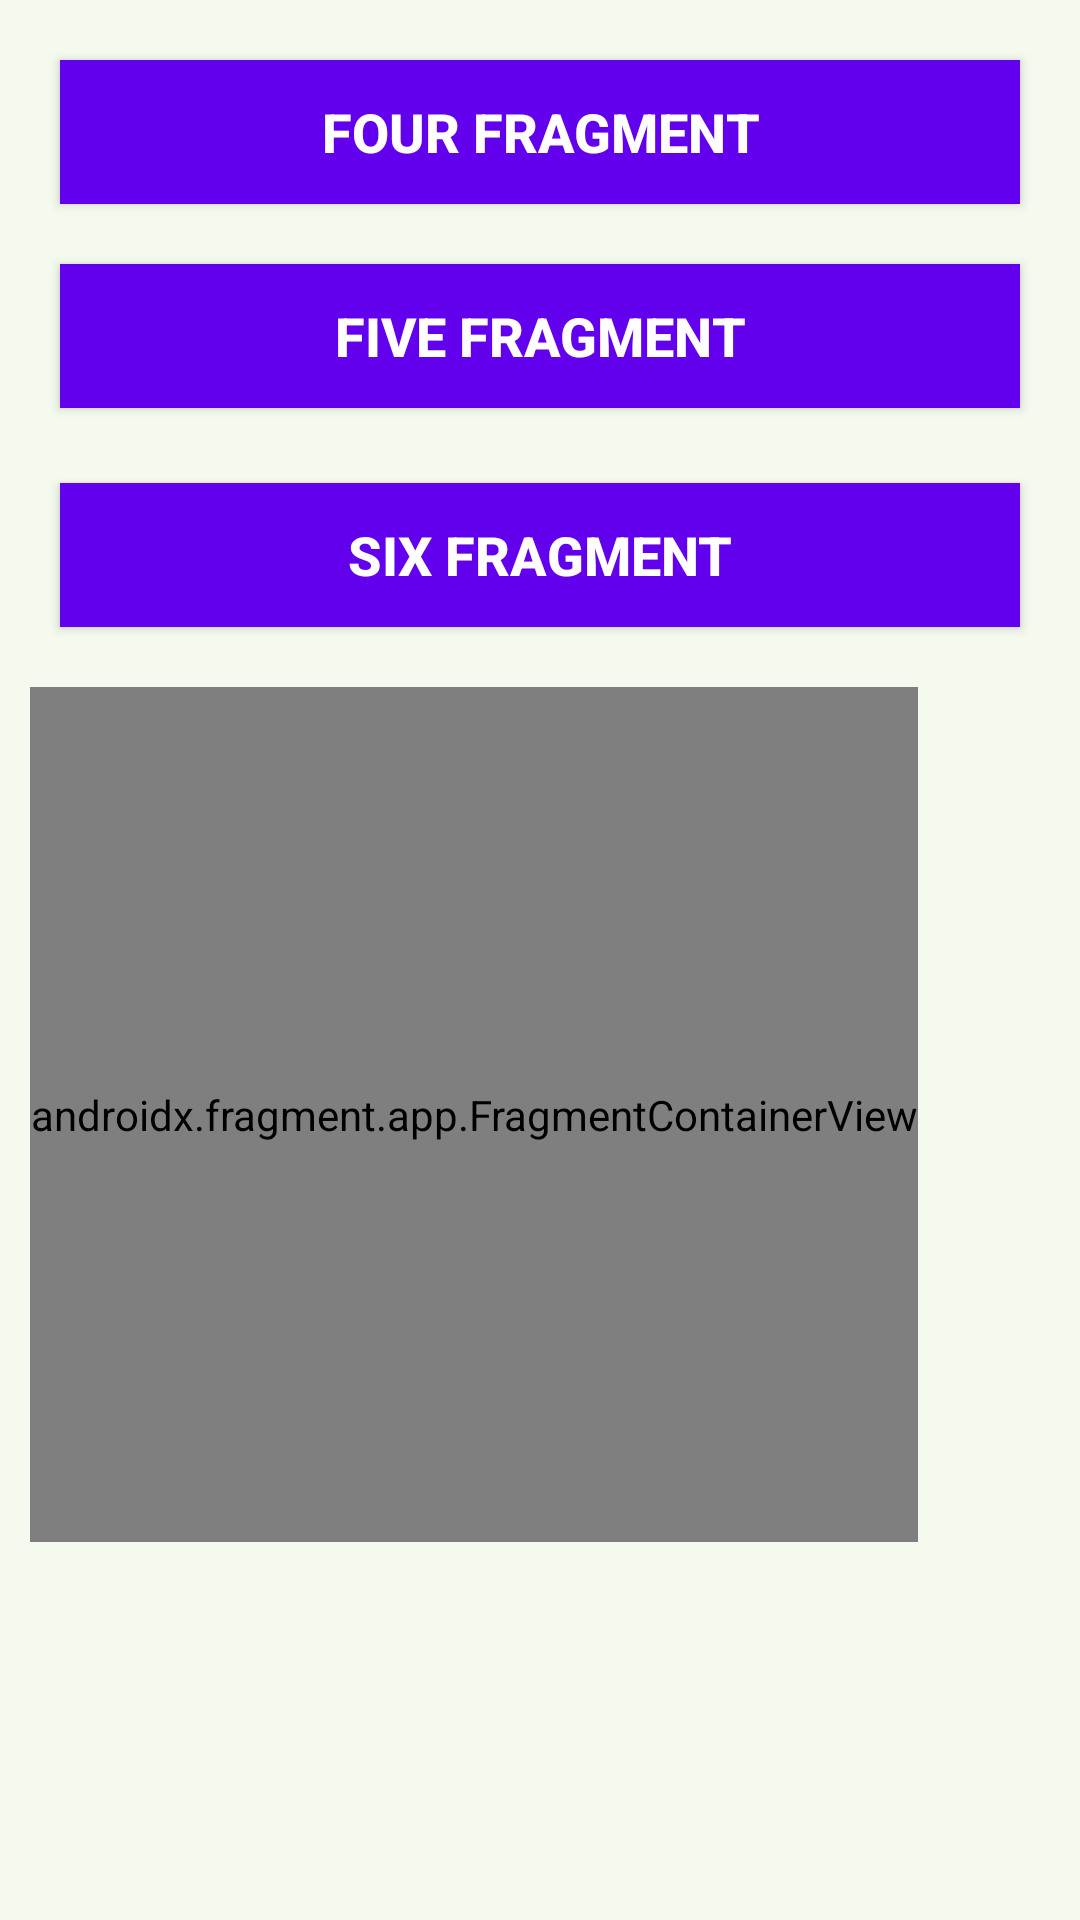

The Android layout XML behind this screen, and the referenced resources:
<!-- AndroidManifest.xml: application theme Theme.Fragments_nested -->
<!-- res/layout/nested_fragment_two.xml -->
<?xml version="1.0" encoding="utf-8"?>
<LinearLayout
    xmlns:android="http://schemas.android.com/apk/res/android"
    xmlns:tools="http://schemas.android.com/tools"
    android:layout_width="match_parent"
    android:layout_height="match_parent"
    android:background="#168BC34A"
    android:orientation="vertical">

    <Button
        android:id="@+id/button6"
        android:layout_width="fill_parent"
        android:layout_height="wrap_content"
        android:layout_marginStart="20dp"
        android:layout_marginEnd="20dp"
        android:layout_marginTop="20dp"
        android:background="@color/purple_500"
        android:onClick="selectFragment2"
        android:text="@string/fragment4_button"
        android:textColor="@android:color/background_light"
        android:textSize="18sp"
        android:textStyle="bold" />

    <Button
        android:id="@+id/button7"
        android:layout_width="fill_parent"
        android:layout_height="wrap_content"
        android:layout_marginStart="20dp"
        android:layout_marginTop="20dp"
        android:layout_marginEnd="20dp"
        android:layout_marginBottom="20dp"
        android:background="@color/purple_500"
        android:onClick="selectFragment2"
        android:text="@string/fragment5_button"
        android:textColor="@android:color/background_light"
        android:textSize="18sp"
        android:textStyle="bold" />

    <Button
        android:id="@+id/button8"
        android:layout_width="fill_parent"
        android:layout_height="wrap_content"
        android:layout_marginStart="20dp"
        android:layout_marginTop="5dp"
        android:layout_marginEnd="20dp"
        android:layout_marginBottom="20dp"
        android:background="@color/purple_500"
        android:onClick="selectFragment2"
        android:text="@string/fragment6_button"
        android:textColor="@android:color/background_light"
        android:textSize="18sp"
        android:textStyle="bold" />

    <androidx.fragment.app.FragmentContainerView
        android:id="@+id/fragment2_section"
        android:name="com.example.fragments_nested.FragmentFour"
        android:layout_width="wrap_content"
        android:layout_height="285dp"
        android:layout_marginStart="10dp"
        android:layout_marginEnd="10dp"
        android:layout_marginBottom="10dp"
        tools:layout="@layout/fragment_four" />

</LinearLayout>
<!-- res/layout/fragment_four.xml (included above) -->
<?xml version="1.0" encoding="utf-8"?>
<LinearLayout
    xmlns:android="http://schemas.android.com/apk/res/android"
    android:layout_width="match_parent"
    android:layout_height="match_parent"
    android:background="#5C52CC57"
    android:orientation="vertical">

    <TextView
        android:id="@+id/textView1"
        android:layout_width="match_parent"
        android:layout_height="0dp"
        android:layout_weight="1"
        android:gravity="center"
        android:text="@string/fragment4_text1"
        android:textAlignment="center"
        android:textColor="@android:color/background_light"
        android:textSize="24sp"
        android:textStyle="bold" />

</LinearLayout>
<!-- resources referenced by this layout -->
<resources>
  <string name="fragment4_button">Four Fragment</string>
  <string name="fragment4_text1">Displaying contents of the Four Fragment</string>
  <string name="fragment5_button">Five Fragment</string>
  <string name="fragment6_button">Six Fragment</string>
  <style name="Theme.Fragments_nested" parent="Theme.MaterialComponents.DayNight.DarkActionBar">
          
          <item name="colorPrimary">@color/purple_500</item>
          <item name="colorPrimaryVariant">@color/purple_700</item>
          <item name="colorOnPrimary">@color/white</item>
          
          <item name="colorSecondary">@color/teal_200</item>
          <item name="colorSecondaryVariant">@color/teal_700</item>
          <item name="colorOnSecondary">@color/black</item>
          
          <item name="android:statusBarColor">?attr/colorPrimaryVariant</item>
          
      </style>
  <!-- not gathered from this repository: default colours our renderer supplied (Android Studio template values) -->
  <color name="purple_500">#FF6200EE</color>
  <color name="purple_700">#FF3700B3</color>
  <color name="teal_200">#FF03DAC5</color>
  <color name="teal_700">#FF018786</color>
  <color name="black">#FF000000</color>
  <color name="white">#FFFFFFFF</color>
</resources>
